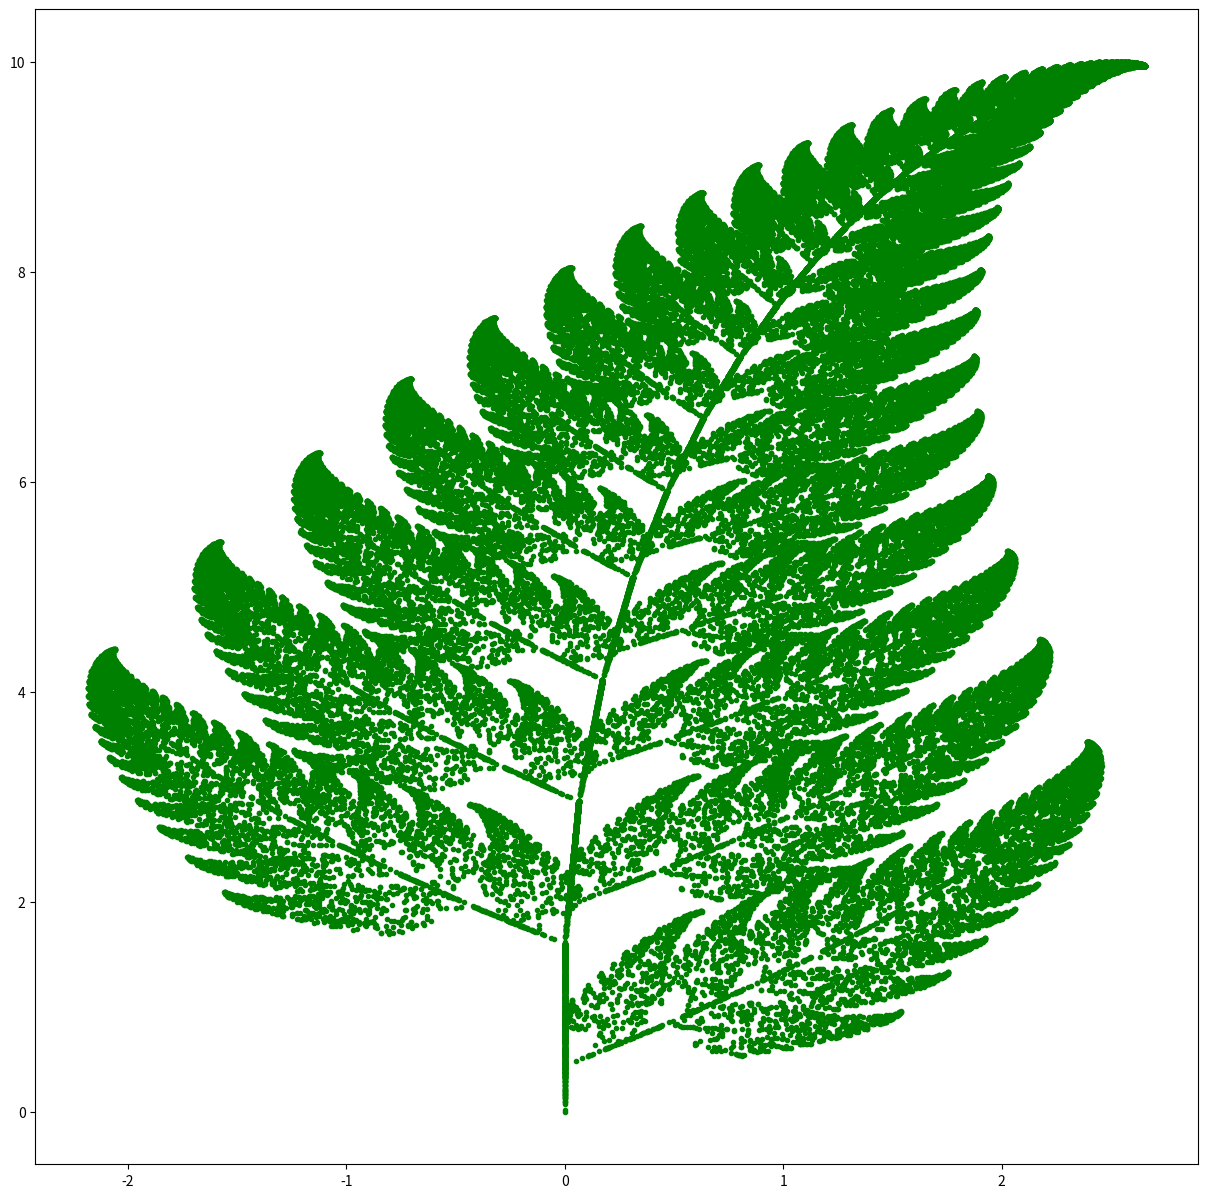

Write Python code to recreate this figure.
import random
import matplotlib.pyplot as plt

X = [0]
Y = [0]
for n in range(100000):
    r = random.uniform(0, 100)
    if r < 1.0:
        x = 0
        y = 0.16*Y[n-1]
    elif r < 86.0:
        x = 0.85*X[n-1] + 0.04*Y[n-1]
        y = -0.04*X[n-1] + 0.85*Y[n-1]+1.6
    elif r < 93.0:
        x = 0.2*X[n-1] - 0.26*Y[n-1]
        y = 0.23*X[n-1] + 0.22*Y[n-1] + 1.6
    else:
        x = -0.15*X[n-1] + 0.28*Y[n-1]
        y = 0.26*X[n-1] + 0.24*Y[n-1] + 0.44
    X.append(x);Y.append(y)

'''Make a plot'''
plt.figure(figsize = [15,15])
plt.scatter(X,Y,color = 'g',marker = '.')
plt.show()
